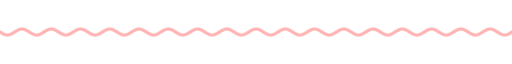
t = 0.00 s
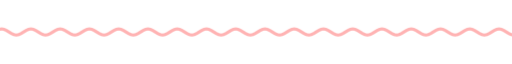
t = 1.67 s
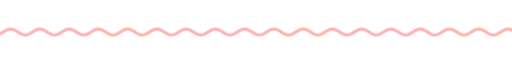
t = 3.33 s
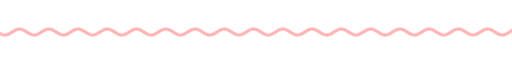
t = 5.00 s
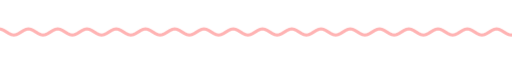
t = 6.67 s
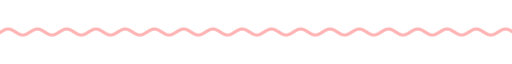
t = 8.33 s

The animated SVG that drew these frames (rendered in a browser with its animation timeline set to each time). Animation: 9 CSS @keyframes rules; frames cover the first 8.33 s, repeats indefinitely.

<svg xmlns="http://www.w3.org/2000/svg" xmlns:xlink="http://www.w3.org/1999/xlink" width="840" height="28" viewBox="0 0 840 28" role="img" aria-label="divider"><title>divider</title><style>text{font-family:G,R,'Google Sans','Segoe UI',Roboto,sans-serif;font-variation-settings:'ROND' 100}
.up{animation:up .8s cubic-bezier(.05,.7,.1,1) both}
.pop{transform-box:fill-box;transform-origin:center;animation:pop .6s cubic-bezier(.34,1.56,.64,1) both}
.fade{animation:fade .9s ease both}
.spin{transform-box:fill-box;transform-origin:center;animation:spin 40s linear infinite}
.spin-r{transform-box:fill-box;transform-origin:center;animation:spin 28s linear infinite reverse}
.bob{transform-box:fill-box;transform-origin:center;animation:bob 7s ease-in-out infinite}
.grow{transform-box:fill-box;transform-origin:left center;animation:grow 1.1s cubic-bezier(.2,0,0,1) both}
.wght{animation:wght 1.6s cubic-bezier(.2,0,0,1) .2s both}
.wave{animation:wave 2.4s linear infinite}
.blink{animation:blink 1s step-end infinite}
@keyframes blink{50%{opacity:0}}
@keyframes up{from{opacity:0;transform:translateY(14px)}to{opacity:1;transform:none}}
@keyframes pop{from{opacity:0;transform:scale(.6)}to{opacity:1;transform:scale(1)}}
@keyframes fade{from{opacity:0}to{opacity:1}}
@keyframes spin{to{transform:rotate(360deg)}}
@keyframes bob{0%,100%{transform:translateY(0) rotate(0)}50%{transform:translateY(-10px) rotate(12deg)}}
@keyframes grow{from{transform:scaleX(0)}to{transform:scaleX(1)}}
@keyframes wght{from{font-variation-settings:'ROND' 100,'wght' 400}to{font-variation-settings:'ROND' 100,'wght' 760}}
@keyframes wave{from{transform:translateX(0)}to{transform:translateX(-48px)}}
@media (prefers-reduced-motion:reduce){*{animation:none!important}}</style><clipPath id="w"><rect x="0" y="0" width="840" height="28"/></clipPath><g clip-path="url(#w)"><path class="wave" d="M0 14.0 L4 16.5 L8 18.3 L12 19.0 L16 18.3 L20 16.5 L24 14.0 L28 11.5 L32 9.7 L36 9.0 L40 9.7 L44 11.5 L48 14.0 L52 16.5 L56 18.3 L60 19.0 L64 18.3 L68 16.5 L72 14.0 L76 11.5 L80 9.7 L84 9.0 L88 9.7 L92 11.5 L96 14.0 L100 16.5 L104 18.3 L108 19.0 L112 18.3 L116 16.5 L120 14.0 L124 11.5 L128 9.7 L132 9.0 L136 9.7 L140 11.5 L144 14.0 L148 16.5 L152 18.3 L156 19.0 L160 18.3 L164 16.5 L168 14.0 L172 11.5 L176 9.7 L180 9.0 L184 9.7 L188 11.5 L192 14.0 L196 16.5 L200 18.3 L204 19.0 L208 18.3 L212 16.5 L216 14.0 L220 11.5 L224 9.7 L228 9.0 L232 9.7 L236 11.5 L240 14.0 L244 16.5 L248 18.3 L252 19.0 L256 18.3 L260 16.5 L264 14.0 L268 11.5 L272 9.7 L276 9.0 L280 9.7 L284 11.5 L288 14.0 L292 16.5 L296 18.3 L300 19.0 L304 18.3 L308 16.5 L312 14.0 L316 11.5 L320 9.7 L324 9.0 L328 9.7 L332 11.5 L336 14.0 L340 16.5 L344 18.3 L348 19.0 L352 18.3 L356 16.5 L360 14.0 L364 11.5 L368 9.7 L372 9.0 L376 9.7 L380 11.5 L384 14.0 L388 16.5 L392 18.3 L396 19.0 L400 18.3 L404 16.5 L408 14.0 L412 11.5 L416 9.7 L420 9.0 L424 9.7 L428 11.5 L432 14.0 L436 16.5 L440 18.3 L444 19.0 L448 18.3 L452 16.5 L456 14.0 L460 11.5 L464 9.7 L468 9.0 L472 9.7 L476 11.5 L480 14.0 L484 16.5 L488 18.3 L492 19.0 L496 18.3 L500 16.5 L504 14.0 L508 11.5 L512 9.7 L516 9.0 L520 9.7 L524 11.5 L528 14.0 L532 16.5 L536 18.3 L540 19.0 L544 18.3 L548 16.5 L552 14.0 L556 11.5 L560 9.7 L564 9.0 L568 9.7 L572 11.5 L576 14.0 L580 16.5 L584 18.3 L588 19.0 L592 18.3 L596 16.5 L600 14.0 L604 11.5 L608 9.7 L612 9.0 L616 9.7 L620 11.5 L624 14.0 L628 16.5 L632 18.3 L636 19.0 L640 18.3 L644 16.5 L648 14.0 L652 11.5 L656 9.7 L660 9.0 L664 9.7 L668 11.5 L672 14.0 L676 16.5 L680 18.3 L684 19.0 L688 18.3 L692 16.5 L696 14.0 L700 11.5 L704 9.7 L708 9.0 L712 9.7 L716 11.5 L720 14.0 L724 16.5 L728 18.3 L732 19.0 L736 18.3 L740 16.5 L744 14.0 L748 11.5 L752 9.7 L756 9.0 L760 9.7 L764 11.5 L768 14.0 L772 16.5 L776 18.3 L780 19.0 L784 18.3 L788 16.5 L792 14.0 L796 11.5 L800 9.7 L804 9.0 L808 9.7 L812 11.5 L816 14.0 L820 16.5 L824 18.3 L828 19.0 L832 18.3 L836 16.5 L840 14.0 L844 11.5 L848 9.7 L852 9.0 L856 9.7 L860 11.5 L864 14.0 L868 16.5 L872 18.3 L876 19.0 L880 18.3 L884 16.5 L888 14.0 L892 11.5 L896 9.7 L900 9.0 L904 9.7 L908 11.5 L912 14.0 L916 16.5 L920 18.3 L924 19.0 L928 18.3 L932 16.5 L936 14.0" fill="none" stroke="#ffb3b3" stroke-width="5" stroke-linecap="round"/></g></svg>
